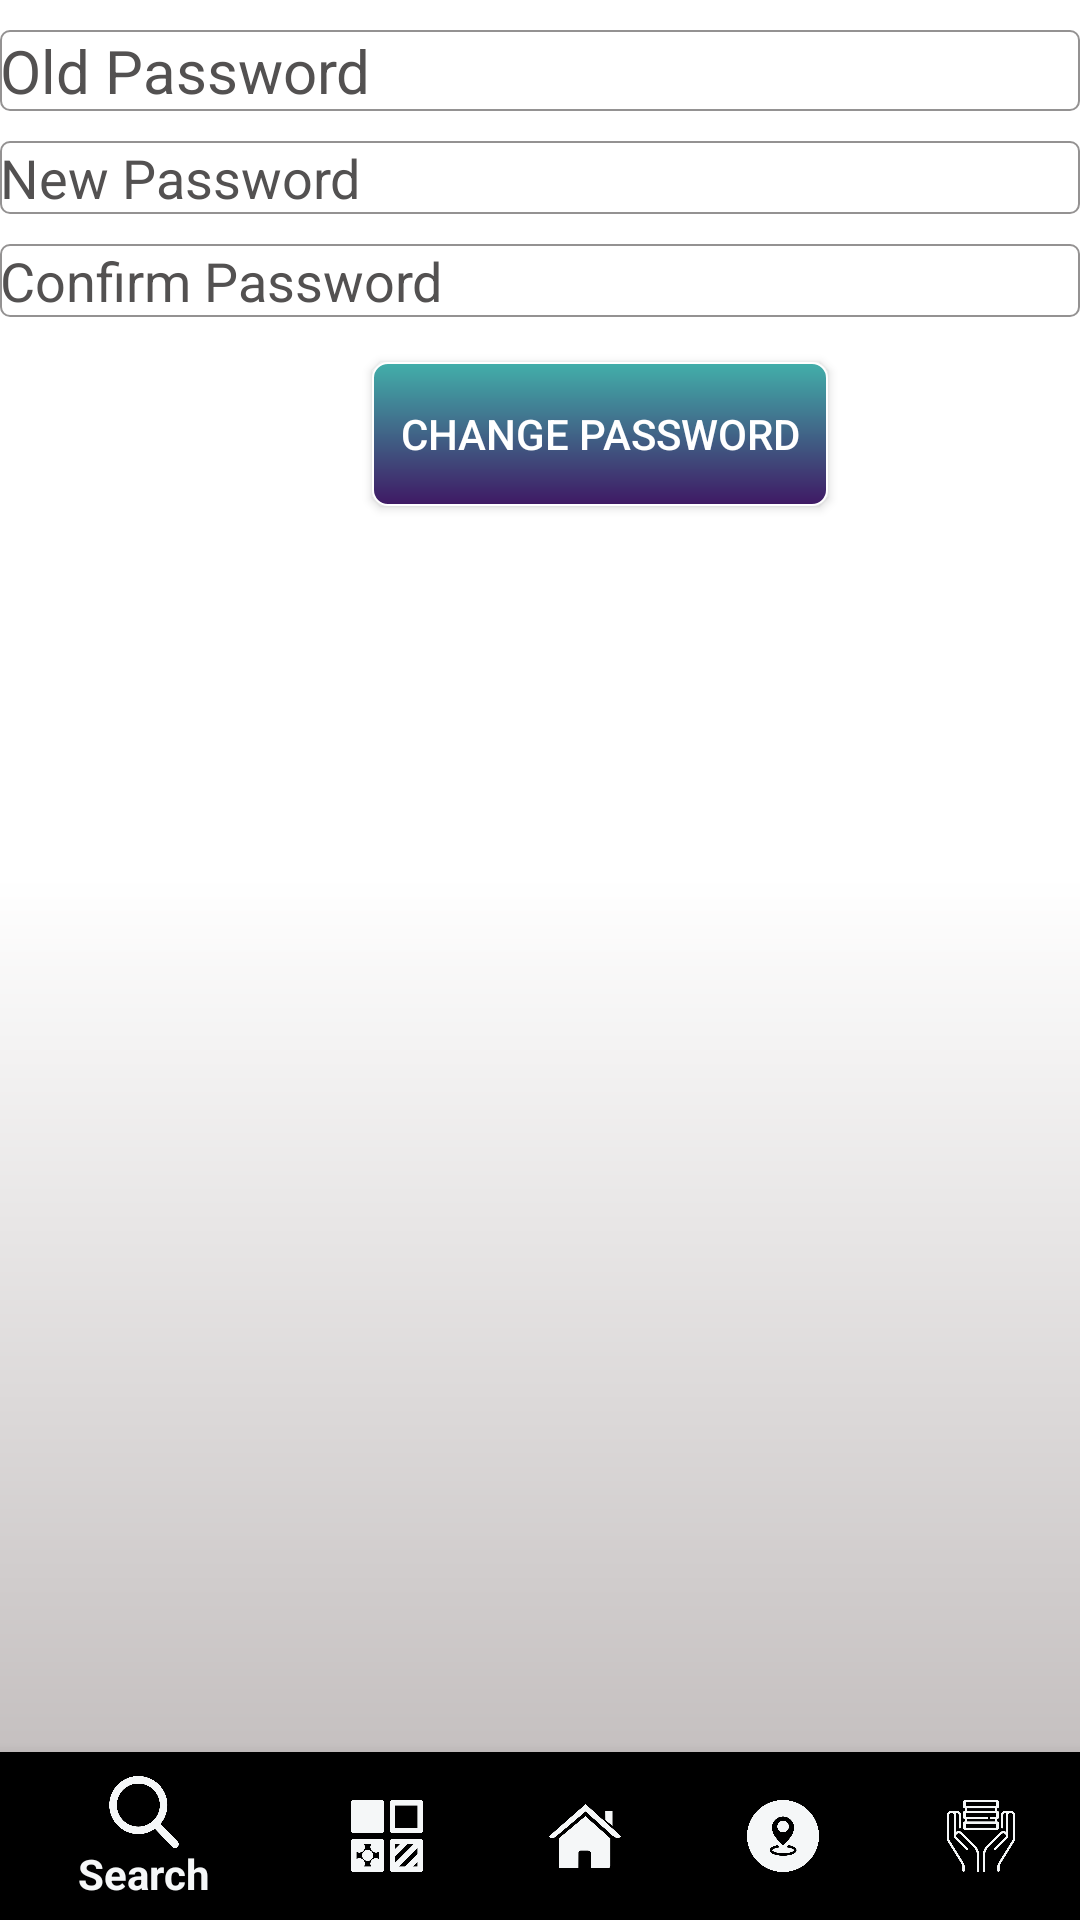

Layout XML and referenced resources for this Android screen:
<!-- AndroidManifest.xml: application theme AppTheme -->
<!-- res/layout/activity_changepassword.xml -->
<?xml version="1.0" encoding="utf-8"?>
<android.support.constraint.ConstraintLayout xmlns:android="http://schemas.android.com/apk/res/android"
    xmlns:app="http://schemas.android.com/apk/res-auto"
    xmlns:tools="http://schemas.android.com/tools"
    android:layout_width="match_parent"
    android:layout_height="match_parent"
    tools:context="com.example.yad.gamereservation.changepassword">
    <FrameLayout
        android:id="@+id/rootLayout"
        android:layout_width="0dp"
        android:layout_height="0dp"
        android:orientation="vertical"
        tools:layout_constraintTop_creator="1"
        tools:layout_constraintRight_creator="1"
        tools:layout_constraintBottom_creator="1"
        app:layout_constraintBottom_toTopOf="@+id/navigation"
        app:layout_constraintRight_toRightOf="parent"
        tools:layout_constraintLeft_creator="1"
        app:layout_constraintLeft_toLeftOf="parent"
        app:layout_constraintTop_toTopOf="parent"
        android:background="@drawable/background">


        <LinearLayout
            android:layout_width="match_parent"
            android:layout_height="match_parent"
            android:orientation="vertical">




            <EditText
                android:id="@+id/oldpass"

                android:layout_width="match_parent"
                android:layout_height="wrap_content"
                android:layout_marginTop="10dp"
                android:background="@drawable/shape1"
                android:hint="Old Password"
                android:inputType="textPassword"
                android:textColor="@color/text"
                android:textSize="20dp" />

            <EditText
                android:id="@+id/newpass"
                android:layout_width="match_parent"
                android:layout_height="wrap_content"
                android:layout_marginTop="10dp"
                android:background="@drawable/shape1"
                android:hint="New Password"
                android:inputType="textPassword"
                android:textColor="@color/text" />


            <EditText
                android:id="@+id/confirmpass"
                android:layout_width="match_parent"
                android:layout_height="wrap_content"
                android:layout_marginTop="10dp"
                android:inputType="textPassword"
                android:background="@drawable/shape1"
                android:hint="Confirm Password"
                android:textColor="@color/text" />


                <Button
                    android:id="@+id/changepass"
                    android:layout_width="152dp"
                    android:layout_height="wrap_content"
                    android:layout_marginLeft="20dp"
                    android:layout_marginTop="15dp"
                    android:layout_gravity="center"
                    android:background="@drawable/button"
                    android:textColor="@color/white"
                    android:text="change password"
                    android:onClick="change"/>


        </LinearLayout>
    </FrameLayout>

    <android.support.design.widget.BottomNavigationView
        android:id="@+id/navigation"
        android:layout_width="0dp"
        android:layout_height="wrap_content"
        app:menu="@menu/bottomnavigation"
        tools:layout_constraintRight_creator="1"
        tools:layout_constraintBottom_creator="1"
        android:layout_marginStart="0dp"
        app:layout_constraintBottom_toBottomOf="parent"
        android:layout_marginEnd="0dp"
        app:layout_constraintRight_toRightOf="parent"
        tools:layout_constraintLeft_creator="1"
        android:layout_marginBottom="0dp"
        app:layout_constraintLeft_toLeftOf="parent"
        android:layout_marginLeft="0dp"
        android:layout_marginRight="0dp"
        app:itemIconTint="@color/drawer_items2"
        android:backgroundTintMode="add"
        app:itemTextColor="@color/drawer_items2"/>

</android.support.constraint.ConstraintLayout>
<!-- resources referenced by this layout -->
<resources>
  <color name="text">#030303</color>
  <color name="white">#ffffff</color>
  <!-- drawable background (drawable) -->
  <?xml version="1.0" encoding="utf-8"?>
  <shape xmlns:android="http://schemas.android.com/apk/res/android"
      android:shape="rectangle">
      <gradient android:startColor="#ffffff"
          android:endColor="#c5c0c0"
          android:centerColor="@color/background"
          android:angle="270" />
  
  
  </shape>
  <!-- drawable button (drawable) -->
  <?xml version="1.0" encoding="utf-8"?>
  <shape xmlns:android="http://schemas.android.com/apk/res/android"
      android:shape="rectangle">
      <gradient android:startColor="#42afaa"
          android:endColor="#3f1964"
  
          android:angle="270" />
      <corners android:radius="5dp" />
      <stroke android:width="2px" android:color="#ffffff" />
  
  </shape>
  <!-- drawable shape1 (drawable-mdpi) -->
  <?xml version="1.0" encoding="utf-8"?>
  <shape xmlns:android="http://schemas.android.com/apk/res/android"
      android:shape="rectangle">
  
      <corners android:radius="3dp" />
      <stroke android:width="2px" android:color="#949292" />
  
  </shape>
  <style name="AppTheme" parent="Theme.AppCompat">
          
          <item name="colorPrimary">@drawable/button</item>
          <item name="colorPrimaryDark">@color/colorPrimaryDark</item>
          <item name="colorAccent">@color/colorAccent</item>
          <item name="android:textColor">@color/text</item>
          <item name="android:textColorHint">@color/textHint</item>
          <item name="android:windowFullscreen">true</item>
  
  
      </style>
  <color name="background">#ffffff</color>
  <color name="colorPrimaryDark">#000000</color>
  <color name="colorAccent">#FF4081</color>
  <color name="textHint">#535151</color>
</resources>
